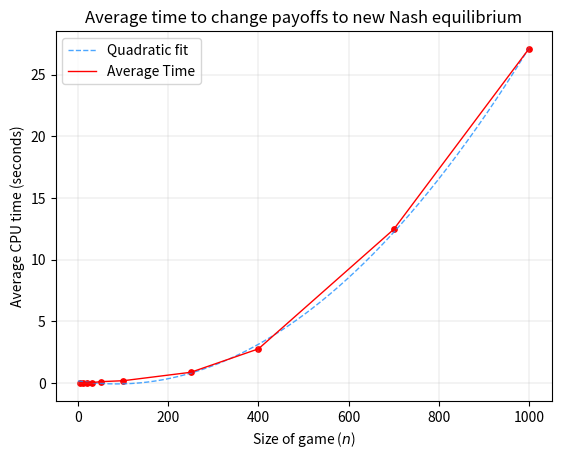

Python code for this plot:
from datetime import datetime as dt
import matplotlib.pyplot as plt
import numpy as np


string = \
"""size = 5, 2c iteration 0 with desired nach equilibria: [(('row', 'S2'), ('column', 'S1'))] || Time: 0:00:00.089607
size = 5, 2c iteration 1 with desired nach equilibria: [(('row', 'S2'), ('column', 'S1'))] || Time: 0:00:00.008921
size = 5, 2c iteration 2 with desired nach equilibria: [(('row', 'S2'), ('column', 'S1'))] || Time: 0:00:00.005190
size = 5, 2c iteration 3 with desired nach equilibria: [(('row', 'S2'), ('column', 'S1'))] || Time: 0:00:00.005113
size = 5, 2c iteration 4 with desired nach equilibria: [(('row', 'S2'), ('column', 'S1'))] || Time: 0:00:00.004982
size = 10, 2c iteration 0 with desired nach equilibria: [(('row', 'S5'), ('column', 'S5'))] || Time: 0:00:00.002025
size = 10, 2c iteration 1 with desired nach equilibria: [(('row', 'S5'), ('column', 'S5'))] || Time: 0:00:00.004903
size = 10, 2c iteration 2 with desired nach equilibria: [(('row', 'S5'), ('column', 'S5'))] || Time: 0:00:00.010714
size = 10, 2c iteration 3 with desired nach equilibria: [(('row', 'S5'), ('column', 'S5'))] || Time: 0:00:00.005935
size = 10, 2c iteration 4 with desired nach equilibria: [(('row', 'S5'), ('column', 'S5'))] || Time: 0:00:00.005876
size = 20, 2c iteration 0 with desired nach equilibria: [(('row', 'S2'), ('column', 'S13'))] || Time: 0:00:00.002486
size = 20, 2c iteration 1 with desired nach equilibria: [(('row', 'S2'), ('column', 'S13'))] || Time: 0:00:00.010239
size = 20, 2c iteration 2 with desired nach equilibria: [(('row', 'S2'), ('column', 'S13'))] || Time: 0:00:00.007542
size = 20, 2c iteration 3 with desired nach equilibria: [(('row', 'S2'), ('column', 'S13'))] || Time: 0:00:00.008141
size = 20, 2c iteration 4 with desired nach equilibria: [(('row', 'S2'), ('column', 'S13'))] || Time: 0:00:00.006896
size = 30, 2c iteration 0 with desired nach equilibria: [(('row', 'S26'), ('column', 'S18'))] || Time: 0:00:00.051712
size = 30, 2c iteration 1 with desired nach equilibria: [(('row', 'S26'), ('column', 'S18'))] || Time: 0:00:00.022506
size = 30, 2c iteration 2 with desired nach equilibria: [(('row', 'S26'), ('column', 'S18'))] || Time: 0:00:00.010083
size = 30, 2c iteration 3 with desired nach equilibria: [(('row', 'S26'), ('column', 'S18'))] || Time: 0:00:00.011068
size = 30, 2c iteration 4 with desired nach equilibria: [(('row', 'S26'), ('column', 'S18'))] || Time: 0:00:00.015029
size = 50, 2c iteration 0 with desired nach equilibria: [(('row', 'S27'), ('column', 'S7'))] || Time: 0:00:00.052816
size = 50, 2c iteration 1 with desired nach equilibria: [(('row', 'S27'), ('column', 'S7'))] || Time: 0:00:00.299637
size = 50, 2c iteration 2 with desired nach equilibria: [(('row', 'S27'), ('column', 'S7'))] || Time: 0:00:00.047638
size = 50, 2c iteration 3 with desired nach equilibria: [(('row', 'S27'), ('column', 'S7'))] || Time: 0:00:00.055767
size = 50, 2c iteration 4 with desired nach equilibria: [(('row', 'S27'), ('column', 'S7'))] || Time: 0:00:00.064685
size = 100, 2c iteration 0 with desired nach equilibria: [(('row', 'S33'), ('column', 'S88'))] || Time: 0:00:00.181271
size = 100, 2c iteration 1 with desired nach equilibria: [(('row', 'S33'), ('column', 'S88'))] || Time: 0:00:00.164494
size = 100, 2c iteration 2 with desired nach equilibria: [(('row', 'S33'), ('column', 'S88'))] || Time: 0:00:00.156647
size = 100, 2c iteration 3 with desired nach equilibria: [(('row', 'S33'), ('column', 'S88'))] || Time: 0:00:00.169929
size = 100, 2c iteration 4 with desired nach equilibria: [(('row', 'S33'), ('column', 'S88'))] || Time: 0:00:00.215340
size = 250, 2c iteration 0 with desired nach equilibria: [(('row', 'S77'), ('column', 'S149'))] || Time: 0:00:00.689703
size = 250, 2c iteration 1 with desired nach equilibria: [(('row', 'S77'), ('column', 'S149'))] || Time: 0:00:00.852490
size = 250, 2c iteration 2 with desired nach equilibria: [(('row', 'S77'), ('column', 'S149'))] || Time: 0:00:00.910095
size = 250, 2c iteration 3 with desired nach equilibria: [(('row', 'S77'), ('column', 'S149'))] || Time: 0:00:00.947000
size = 250, 2c iteration 4 with desired nach equilibria: [(('row', 'S77'), ('column', 'S149'))] || Time: 0:00:00.914404
size = 400, 2c iteration 0 with desired nach equilibria: [(('row', 'S123'), ('column', 'S332'))] || Time: 0:00:02.228152
size = 400, 2c iteration 1 with desired nach equilibria: [(('row', 'S123'), ('column', 'S332'))] || Time: 0:00:02.548280
size = 400, 2c iteration 2 with desired nach equilibria: [(('row', 'S123'), ('column', 'S332'))] || Time: 0:00:03.533587
size = 400, 2c iteration 3 with desired nach equilibria: [(('row', 'S123'), ('column', 'S332'))] || Time: 0:00:02.408298
size = 400, 2c iteration 4 with desired nach equilibria: [(('row', 'S123'), ('column', 'S332'))] || Time: 0:00:03.090571
size = 700, 2c iteration 0 with desired nach equilibria: [(('row', 'S622'), ('column', 'S495'))] || Time: 0:00:10.831137
size = 700, 2c iteration 1 with desired nach equilibria: [(('row', 'S622'), ('column', 'S495'))] || Time: 0:00:11.929054
size = 700, 2c iteration 2 with desired nach equilibria: [(('row', 'S622'), ('column', 'S495'))] || Time: 0:00:14.781851
size = 700, 2c iteration 3 with desired nach equilibria: [(('row', 'S622'), ('column', 'S495'))] || Time: 0:00:12.353810
size = 700, 2c iteration 4 with desired nach equilibria: [(('row', 'S622'), ('column', 'S495'))] || Time: 0:00:12.368400
size = 1000, 2c iteration 0 with desired nach equilibria: [(('row', 'S441'), ('column', 'S350'))] || Time: 0:00:27.779875
size = 1000, 2c iteration 1 with desired nach equilibria: [(('row', 'S441'), ('column', 'S350'))] || Time: 0:00:24.011225
size = 1000, 2c iteration 2 with desired nach equilibria: [(('row', 'S441'), ('column', 'S350'))] || Time: 0:00:22.359567
size = 1000, 2c iteration 3 with desired nach equilibria: [(('row', 'S441'), ('column', 'S350'))] || Time: 0:00:24.437762
size = 1000, 2c iteration 4 with desired nach equilibria: [(('row', 'S441'), ('column', 'S350'))] || Time: 0:00:36.910838"""


# For each size, we run 5 iterations of the algorithm, and we take the average time
# of the 5 iterations. We then plot the average time against the size of the game.
# We also plot the theoretical time complexity of the algorithm, which is O(n^2).
# We see that the algorithm is indeed O(n^2), as the plot is a straight line.

def get_averages():
    sizes = [5, 10, 20, 30, 50, 100, 250, 400, 700, 1000]
    averages = []
    for i in range(len(sizes)):
        # Get the average time for each size
        # Get the lines of the string 'string' defined above
        lines = string.split('\n')
        times = [(line.split('||')[1].split(': ')[1]) for line in lines[i*5:i*5+5]]
        # turn the string datetimes into seconds
        times = [dt.strptime(time, '%H:%M:%S.%f') for time in times]
        times = [time.second + time.microsecond/1000000 for time in times]
        print(times)
        average = sum(times)/len(times)
        averages.append(average)
    print(averages)
    return averages

def plot_averages():
    sizes = [5, 10, 20, 30, 50, 100, 250, 400, 700, 1000]
    averages = get_averages()
    
    # plt.plot(sizes, [size**2 for size in sizes])
    # fit a quadratic curve to the data
    fit = np.polyfit(sizes, averages, 2)
    fit_fn = np.poly1d(fit)
    # draw the fit curve fit_fn(sizes) for a range from 0 to 1000
    x = np.linspace(0, 1000, 1000)
    plt.plot(x, fit_fn(x), '--k', label='Quadratic fit', linewidth=1, color='dodgerblue', alpha=0.8)
    
    plt.plot(sizes, averages, label='Average Time', linewidth=1, color='red')
    # plot the data points
    plt.scatter(sizes, averages, color='red', s=15)



    plt.xlabel('Size of game ($n$)')
    plt.ylabel('Average CPU time (seconds)')
    plt.title('Average time to change payoffs to new Nash equilibrium')
    # add thin gridlines
    plt.grid(linewidth=0.2)

    # legends
    plt.legend(loc='upper left')


    plt.savefig('large_games.png', dpi=300)

    plt.show()

plot_averages()
